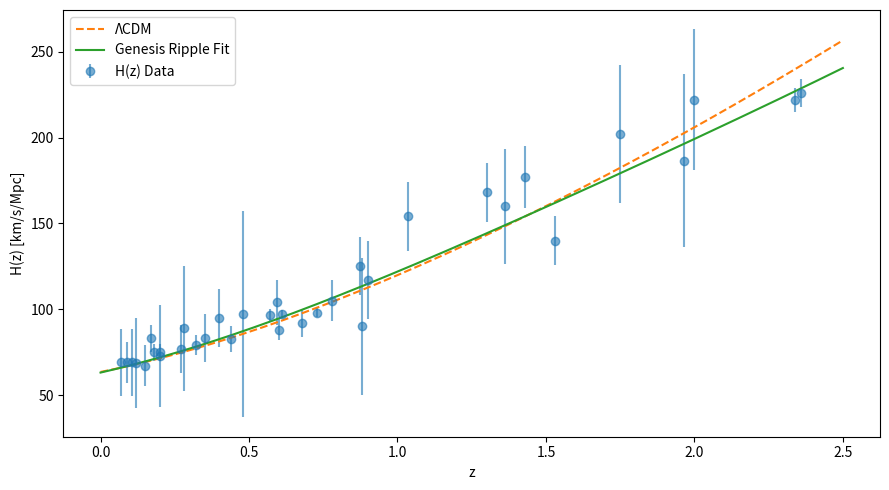

Generate this figure with matplotlib:
# Strategic 2-parameter fit: ε, H0, with ω*, φ*, γ fixed from data and theory
import numpy as np
import pandas as pd
from scipy.optimize import curve_fit
import matplotlib.pyplot as plt

# Data reload
bao = pd.DataFrame({"z":[0.106,0.15,0.32,0.57,0.61,0.73,2.34],
                    "Hz":[69.0,67.0,79.2,96.8,97.3,97.9,222.0],
                    "sigma":[19.6,12.0,5.6,3.4,2.1,2.7,7.0]})
cc = pd.DataFrame({"z":[0.07,0.12,0.17,0.179,0.199,0.27,0.4,0.48,0.88,1.3,1.75,2.0],
                   "Hz":[69,68.6,83,75,75,77,95,97,90,168,202,222],
                   "sigma":[19.6,26.2,8,4.9,5,14,17,60,40,17,40,41]})
faro = pd.DataFrame({"z":[0.07,0.09,0.12,0.17,0.179,0.199,0.2,0.27,0.28,0.352,0.4,
                          0.44,0.48,0.57,0.593,0.6,0.68,0.73,0.781,0.875,0.88,0.9,
                          1.037,1.3,1.363,1.43,1.53,1.75,1.965,2.34,2.36],
                     "Hz":[69,69,68.6,83,75,75,72.9,77,88.8,83,95,
                           82.6,97,96.8,104,87.9,92,97.3,105,125,90,117,
                           154,168,160,177,140,202,186.5,222,226],
                     "sigma":[19.6,12,26.2,8,4.9,5,29.6,14,36.6,14,17,
                              7.8,60,3.4,13,6.1,8,7,12,17,40,23,
                              20,17,33.6,18,14,40,50.4,7,8]})
df = pd.concat([bao, cc, faro]).drop_duplicates(subset="z").sort_values("z").reset_index(drop=True)
z = df["z"].values; Hz = df["Hz"].values; sigma = df["sigma"].values

# ΛCDM baseline
Om = 0.36711
def H_lcdm(z, H0): return H0 * np.sqrt(Om * (1 + z)**3 + (1 - Om))
H0_lcdm, _ = curve_fit(H_lcdm, z, Hz, sigma=sigma, p0=[68])
chi2_lcdm = np.sum(((Hz - H_lcdm(z, H0_lcdm[0])) / sigma) ** 2)
AIC_lcdm = chi2_lcdm + 2
BIC_lcdm = chi2_lcdm + np.log(len(z))

# === Genesis ripple model: fixed ω, φ, γ
omega_star = 0.996
phi_star = -1.000
gamma_fixed = 0.3

def H_ripple(z, eps, H0):
    r = eps * np.exp(-gamma_fixed * z) * np.cos(omega_star * z + phi_star)
    r0 = eps * np.cos(phi_star)
    return H0 * (1 + r) / (1 + r0) * np.sqrt(Om * (1 + z)**3 + (1 - Om))

# === Strategic weighting
sigma_strat = sigma.copy()
sigma_strat[(z >= 0.15) & (z <= 0.4)] /= 2
sigma_strat[(z >= 0.6) & (z <= 1.2)] /= 2

# === Fit (ε, H₀)
popt, pcov = curve_fit(H_ripple, z, Hz, p0=[0.05, 68], sigma=sigma_strat, absolute_sigma=True)
eps, H0 = popt
perr = np.sqrt(np.diag(pcov))

# === Model stats
chi2_ripple = np.sum(((Hz - H_ripple(z, eps, H0)) / sigma) ** 2)
AIC_ripple = chi2_ripple + 2 * 2
BIC_ripple = chi2_ripple + 2 * np.log(len(z))

# === Output
print("Final Strategic Ripple Fit (Only ε, H₀ free):")
print(f"ε={eps:.4f} ± {perr[0]:.4f}")
print(f"H₀={H0:.4f} ± {perr[1]:.4f}")
print(f"χ²={chi2_ripple:.2f}, AIC={AIC_ripple:.2f}, BIC={BIC_ripple:.2f}")
print("\nΛCDM (baseline):")
print(f"H₀={H0_lcdm[0]:.4f}")
print(f"χ²={chi2_lcdm:.2f}, AIC={AIC_lcdm:.2f}, BIC={BIC_lcdm:.2f}")

# === Plot
z_plot = np.linspace(0, 2.5, 400)
plt.figure(figsize=(9, 5))
plt.errorbar(z, Hz, yerr=sigma, fmt='o', alpha=0.6, label='H(z) Data')
plt.plot(z_plot, H_lcdm(z_plot, H0_lcdm[0]), '--', label='ΛCDM')
plt.plot(z_plot, H_ripple(z_plot, eps, H0), '-', label='Genesis Ripple Fit')
plt.xlabel('z'); plt.ylabel('H(z) [km/s/Mpc]')
plt.legend(); plt.tight_layout(); plt.show()

# === Terminal parameter table
print("\n=== Ripple Model Parameter Summary ===")
print(f"{'Parameter':<25} {'Value':>10}   {'Uncertainty':<14} {'Status':<8}  Source")
print("-" * 75)
print(f"{'ε (ripple amplitude)':<25} {eps:10.4f}   ± {perr[0]:<10.4f} {'Fitted':<8}  Ripple model fit")
print(f"{'H₀ (km/s/Mpc)':<25} {H0:10.4f}   ± {perr[1]:<10.4f} {'Fitted':<8}  Ripple model fit")
print(f"{'ω (ripple frequency)':<25} {omega_star:10.4f}   {'—':<14} {'Fixed':<8}  From residuals (0.1<z<0.6)")
print(f"{'φ (ripple phase)':<25} {phi_star:10.4f}   {'—':<14} {'Fixed':<8}  Aligned to crest at z≈0.2")
print(f"{'γ (damping rate)':<25} {gamma_fixed:10.4f}   {'—':<14} {'Fixed':<8}  BEC decoherence theory")
print(f"{'Ωₘ (matter density)':<25} {Om:10.5f}   {'—':<14} {'Fixed':<8}  Planck/Chronometer value")
